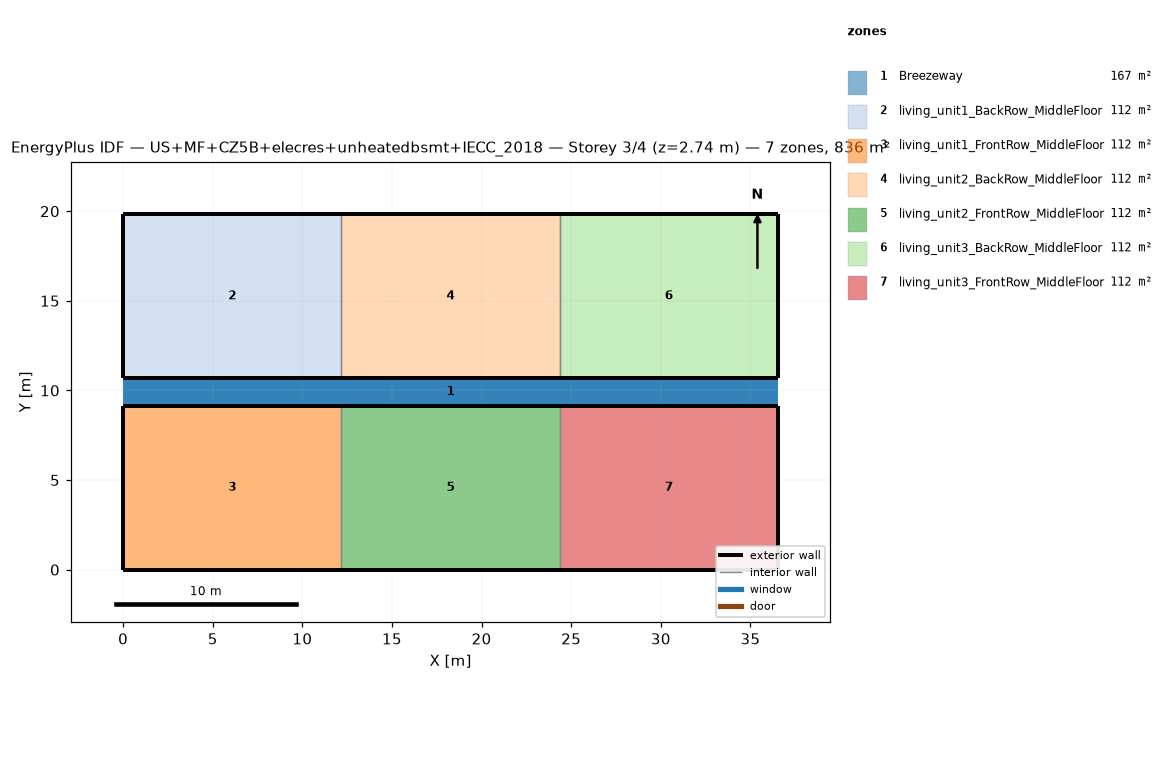
=== STOREY PLAN SPEC (per zone: floor XY polygon, exterior-wall plan segments, windows/doors) ===
zone 1: Breezeway  (167.0 m²)
  floor: (36.54, 9.16) (0.00, 9.16) (0.00, 10.68) (36.54, 10.68)
  floor: (36.54, 9.16) (0.00, 9.16) (0.00, 10.68) (36.54, 10.68)
  floor: (36.54, 9.16) (0.00, 9.16) (0.00, 10.68) (36.54, 10.68)
zone 2: living_unit1_BackRow_MiddleFloor  (111.5 m²)
  floor: (12.18, 10.68) (0.00, 10.68) (0.00, 19.84) (12.18, 19.84)
  exterior wall: (0.00, 10.68) – (12.18, 10.68)  [12.2 m]
  exterior wall: (12.18, 19.84) – (0.00, 19.84)  [12.2 m]
  exterior wall: (0.00, 19.84) – (0.00, 10.68)  [9.2 m]
  interior walls: 1
zone 3: living_unit1_FrontRow_MiddleFloor  (111.5 m²)
  floor: (12.18, 0.00) (0.00, 0.00) (0.00, 9.16) (12.18, 9.16)
  exterior wall: (0.00, 0.00) – (12.18, 0.00)  [12.2 m]
  exterior wall: (12.18, 9.16) – (0.00, 9.16)  [12.2 m]
  exterior wall: (0.00, 9.16) – (0.00, 0.00)  [9.2 m]
  interior walls: 1
zone 4: living_unit2_BackRow_MiddleFloor  (111.5 m²)
  floor: (24.36, 10.68) (12.18, 10.68) (12.18, 19.84) (24.36, 19.84)
  exterior wall: (12.18, 10.68) – (24.36, 10.68)  [12.2 m]
  exterior wall: (24.36, 19.84) – (12.18, 19.84)  [12.2 m]
  interior walls: 2
zone 5: living_unit2_FrontRow_MiddleFloor  (111.5 m²)
  floor: (24.36, 0.00) (12.18, 0.00) (12.18, 9.16) (24.36, 9.16)
  exterior wall: (12.18, 0.00) – (24.36, 0.00)  [12.2 m]
  exterior wall: (24.36, 9.16) – (12.18, 9.16)  [12.2 m]
  interior walls: 2
zone 6: living_unit3_BackRow_MiddleFloor  (111.5 m²)
  floor: (36.54, 10.68) (24.36, 10.68) (24.36, 19.84) (36.54, 19.84)
  exterior wall: (24.36, 10.68) – (36.54, 10.68)  [12.2 m]
  exterior wall: (36.54, 10.68) – (36.54, 19.84)  [9.2 m]
  exterior wall: (36.54, 19.84) – (24.36, 19.84)  [12.2 m]
  interior walls: 1
zone 7: living_unit3_FrontRow_MiddleFloor  (111.5 m²)
  floor: (36.54, 0.00) (24.36, 0.00) (24.36, 9.16) (36.54, 9.16)
  exterior wall: (24.36, 0.00) – (36.54, 0.00)  [12.2 m]
  exterior wall: (36.54, 0.00) – (36.54, 9.16)  [9.2 m]
  exterior wall: (36.54, 9.16) – (24.36, 9.16)  [12.2 m]
  interior walls: 1

=== DERIVED (storey summary) ===
Building: US+MF+CZ5B+elecres+unheatedbsmt+IECC_2018
Storey: 3 of 4  (floor level z = 2.74 m)
Storey gross floor area: 836.2 m²
Zones on this storey: 7
  - Breezeway: floor 167.0 m²
  - living_unit1_BackRow_MiddleFloor: floor 111.5 m²; exterior wall 33.5 m (86.9 m²); WWR 0.0%
  - living_unit1_FrontRow_MiddleFloor: floor 111.5 m²; exterior wall 33.5 m (86.9 m²); WWR 0.0%
  - living_unit2_BackRow_MiddleFloor: floor 111.5 m²; exterior wall 24.4 m (63.1 m²); WWR 0.0%
  - living_unit2_FrontRow_MiddleFloor: floor 111.5 m²; exterior wall 24.4 m (63.1 m²); WWR 0.0%
  - living_unit3_BackRow_MiddleFloor: floor 111.5 m²; exterior wall 33.5 m (86.9 m²); WWR 0.0%
  - living_unit3_FrontRow_MiddleFloor: floor 111.5 m²; exterior wall 33.5 m (86.9 m²); WWR 0.0%
Zone adjacency (shared interzone walls):
  - living_unit1_BackRow_MiddleFloor ↔ living_unit2_BackRow_MiddleFloor
  - living_unit1_FrontRow_MiddleFloor ↔ living_unit2_FrontRow_MiddleFloor
  - living_unit2_BackRow_MiddleFloor ↔ living_unit3_BackRow_MiddleFloor
  - living_unit2_FrontRow_MiddleFloor ↔ living_unit3_FrontRow_MiddleFloor